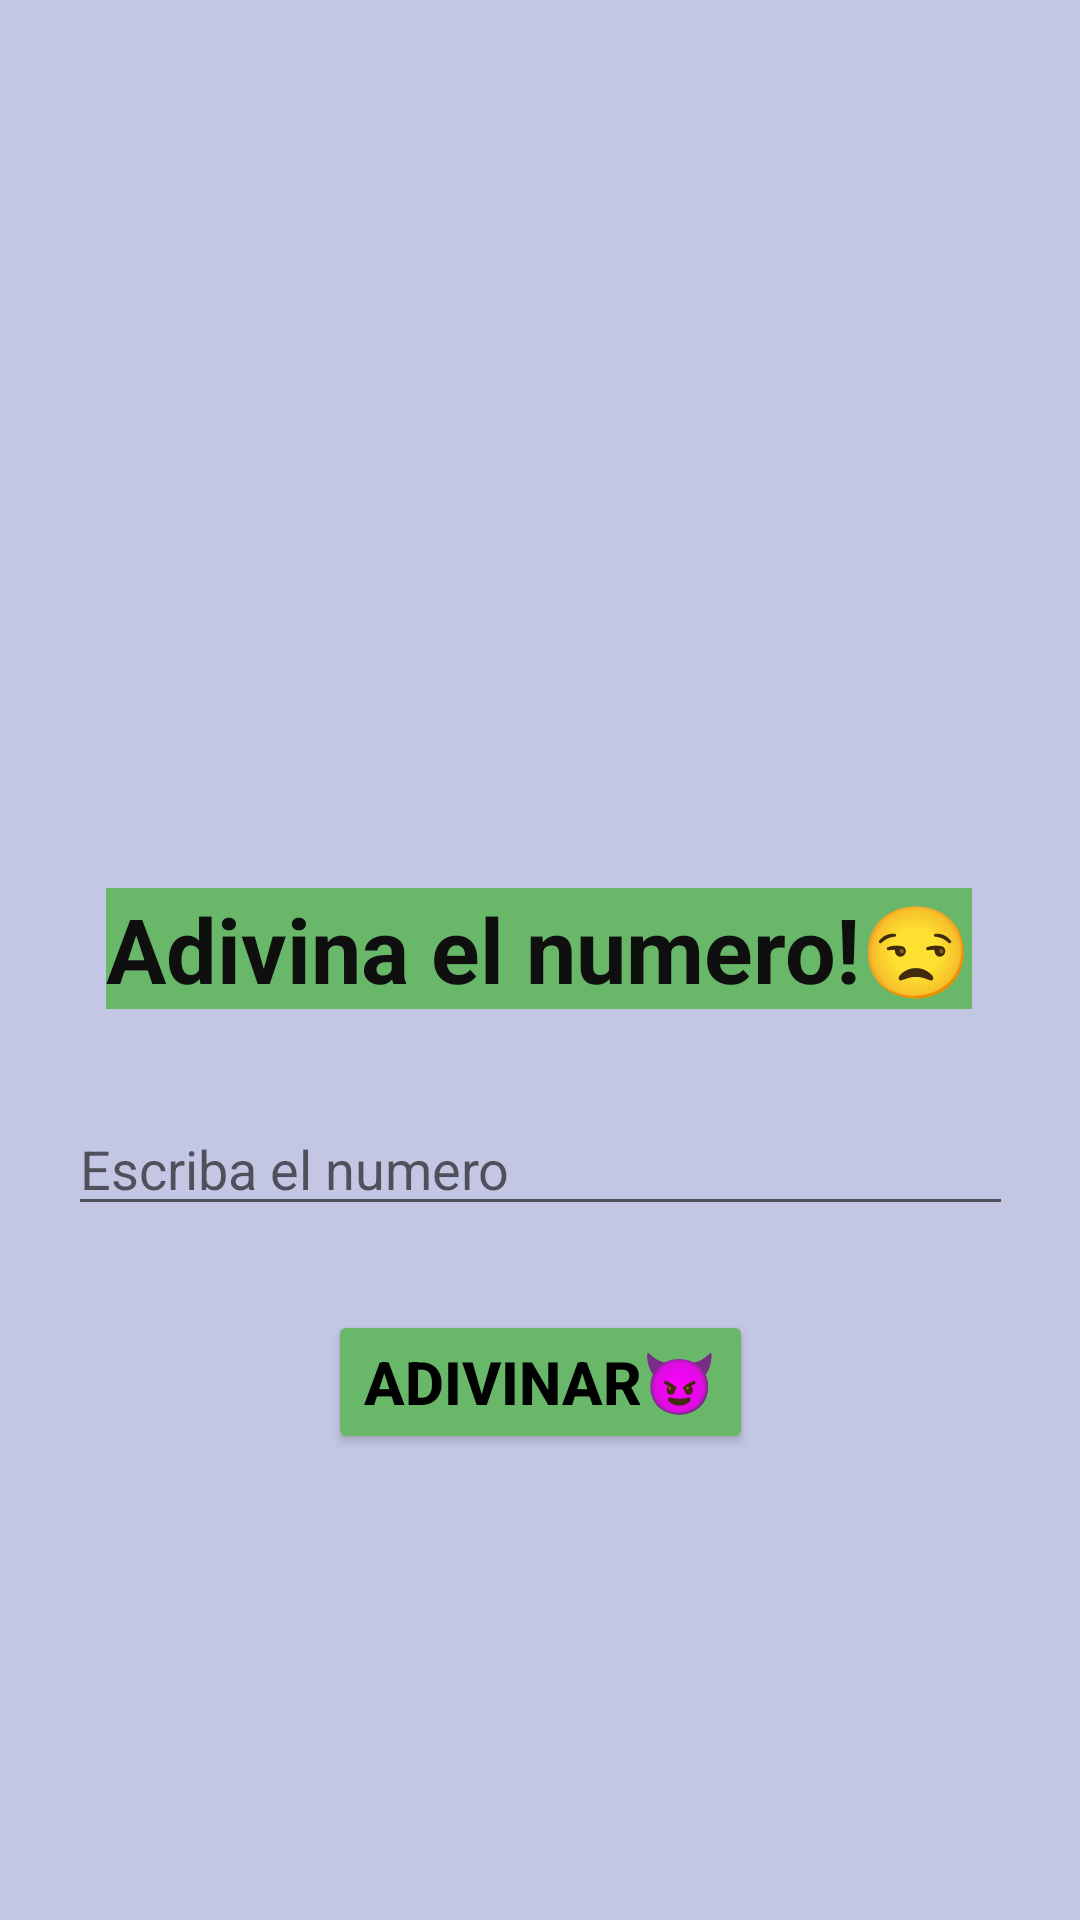

Reconstruct the res/layout file that produces this screen, plus the resources it refers to.
<!-- AndroidManifest.xml: application theme Theme.Taller1_Compumovil -->
<!-- res/layout/activity_game.xml -->
<?xml version="1.0" encoding="utf-8"?>
<androidx.constraintlayout.widget.ConstraintLayout xmlns:android="http://schemas.android.com/apk/res/android"
    xmlns:app="http://schemas.android.com/apk/res-auto"
    xmlns:tools="http://schemas.android.com/tools"
    android:layout_width="match_parent"
    android:layout_height="match_parent"
    android:background="#C3C7E3"
    android:gravity="center">

    <TextView
        android:id="@+id/boton1_info"
        android:layout_width="wrap_content"
        android:layout_height="wrap_content"
        android:layout_marginTop="296dp"
        android:background="#69B86A"
        android:text="Adivina el numero!😒"
        android:textColor="#0F0F10"
        android:textSize="30dp"
        android:textStyle="bold"
        app:layout_constraintEnd_toEndOf="parent"
        app:layout_constraintHorizontal_bias="0.495"
        app:layout_constraintStart_toStartOf="parent"
        app:layout_constraintTop_toTopOf="parent"
        tools:ignore="MissingConstraints" />

    <EditText
        android:id="@+id/editTextNumberSigned"
        android:layout_width="wrap_content"
        android:layout_height="wrap_content"
        android:layout_marginTop="31dp"
        android:ems="15"
        android:hint="Escriba el numero"
        android:inputType="numberSigned"
        app:layout_constraintEnd_toEndOf="parent"
        app:layout_constraintStart_toStartOf="parent"
        app:layout_constraintTop_toBottomOf="@+id/boton1_info" />

    <Button
        android:id="@+id/button"
        android:layout_width="wrap_content"
        android:layout_height="wrap_content"
        android:layout_marginTop="28dp"
        android:text="Adivinar😈"
        android:textStyle="bold"
        android:textColor="@color/black"
        android:textSize="20dp"
        android:backgroundTint="#69B86A"
        app:layout_constraintEnd_toEndOf="parent"
        app:layout_constraintStart_toStartOf="parent"
        app:layout_constraintTop_toBottomOf="@+id/editTextNumberSigned" />

    <TextView
        android:id="@+id/textoguia"
        android:layout_width="wrap_content"
        android:layout_height="wrap_content"
        android:text=""
        android:textSize="30dp"
        app:layout_constraintBottom_toTopOf="@+id/boton1_info"
        app:layout_constraintEnd_toEndOf="parent"
        app:layout_constraintStart_toStartOf="parent"
        app:layout_constraintTop_toTopOf="parent" />


</androidx.constraintlayout.widget.ConstraintLayout>
<!-- resources referenced by this layout -->
<resources>
  <style name="Theme.Taller1_Compumovil" parent="Theme.MaterialComponents.DayNight.NoActionBar">
          
          <item name="colorPrimary">@color/purple_500</item>
          <item name="colorPrimaryVariant">@color/purple_700</item>
          <item name="colorOnPrimary">@color/white</item>
          
          <item name="colorSecondary">@color/teal_200</item>
          <item name="colorSecondaryVariant">@color/teal_700</item>
          <item name="colorOnSecondary">@color/black</item>
          
          <item name="android:statusBarColor">?attr/colorPrimaryVariant</item>
          
      </style>
  <!-- not gathered from this repository: default colours our renderer supplied (Android Studio template values) -->
  <color name="purple_500">#FF6200EE</color>
  <color name="purple_700">#FF3700B3</color>
  <color name="teal_200">#FF03DAC5</color>
  <color name="teal_700">#FF018786</color>
  <color name="black">#FF000000</color>
  <color name="white">#FFFFFFFF</color>
</resources>
